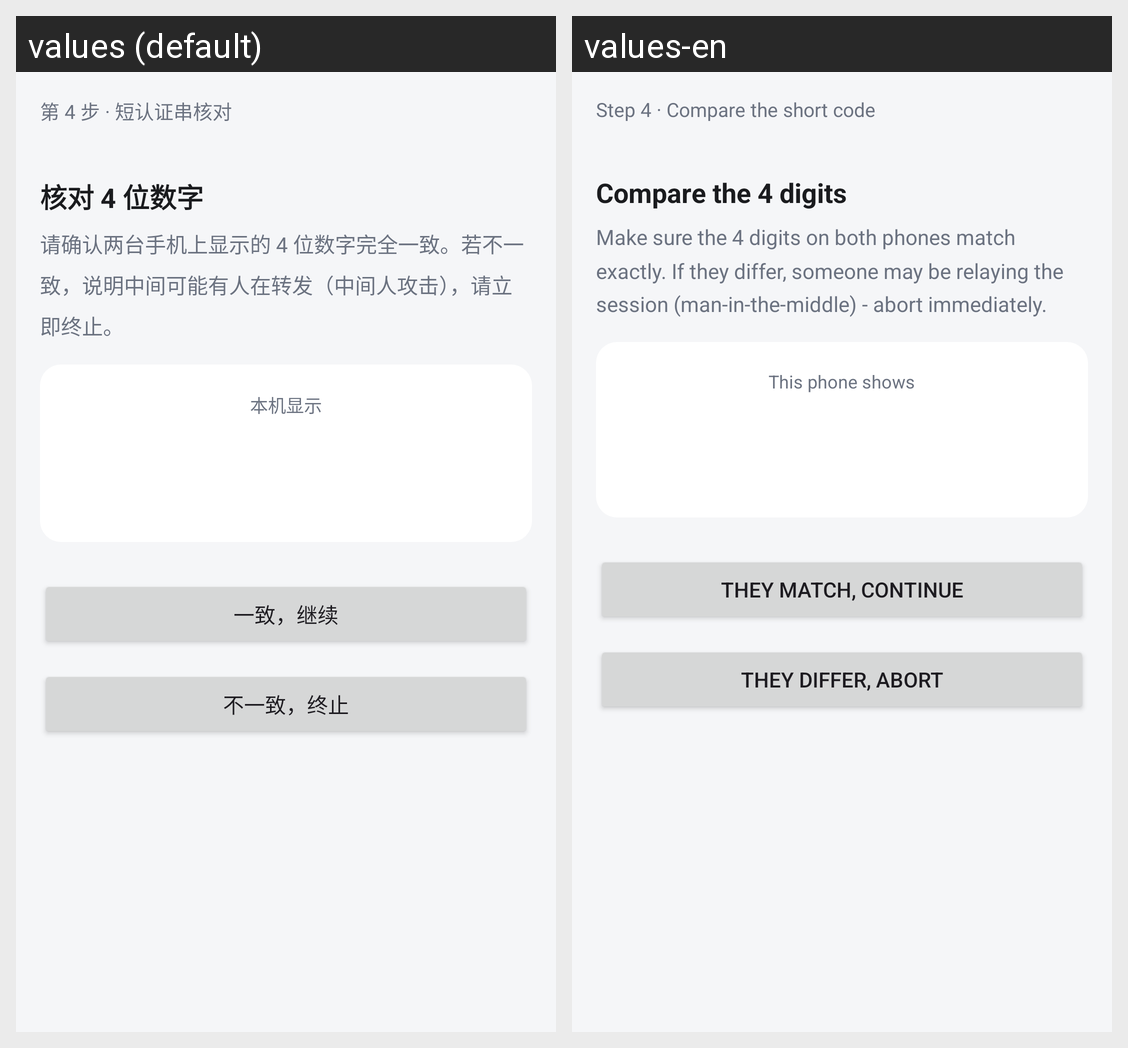

Here is an Android app screen in its default locale and in the app's own translations. Write out the translated-string differences for the strings that appear on this screen.
Android screen res/layout/fragment_flow_sas.xml rendered under 2 locales, left to right: values (default), values-en. Device: Nexus 5 (rendered at 1080×1920; each locale shown at half size, 540×960, under a caption strip naming it); theme Theme.PhoneTransfer.
Strings drawn on this screen, with the default value and each locale's value (text and hints the layout hard-codes, and strings that could not be matched under every locale, appear in the picture but are not listed):

flow_step_sas
  values: 第 4 步 · 短认证串核对
  values-en: Step 4 · Compare the short code

flow_sas_title
  values: 核对 4 位数字
  values-en: Compare the 4 digits

flow_sas_hint
  values: 请确认两台手机上显示的 4 位数字完全一致。若不一致，说明中间可能有人在转发（中间人攻击），请立即终止。
  values-en: Make sure the 4 digits on both phones match exactly. If they differ, someone may be relaying the session (man-in-the-middle) - abort immediately.

flow_sas_label
  values: 本机显示
  values-en: This phone shows

flow_sas_ok
  values: 一致，继续
  values-en: They match, continue

flow_sas_reject
  values: 不一致，终止
  values-en: They differ, abort
